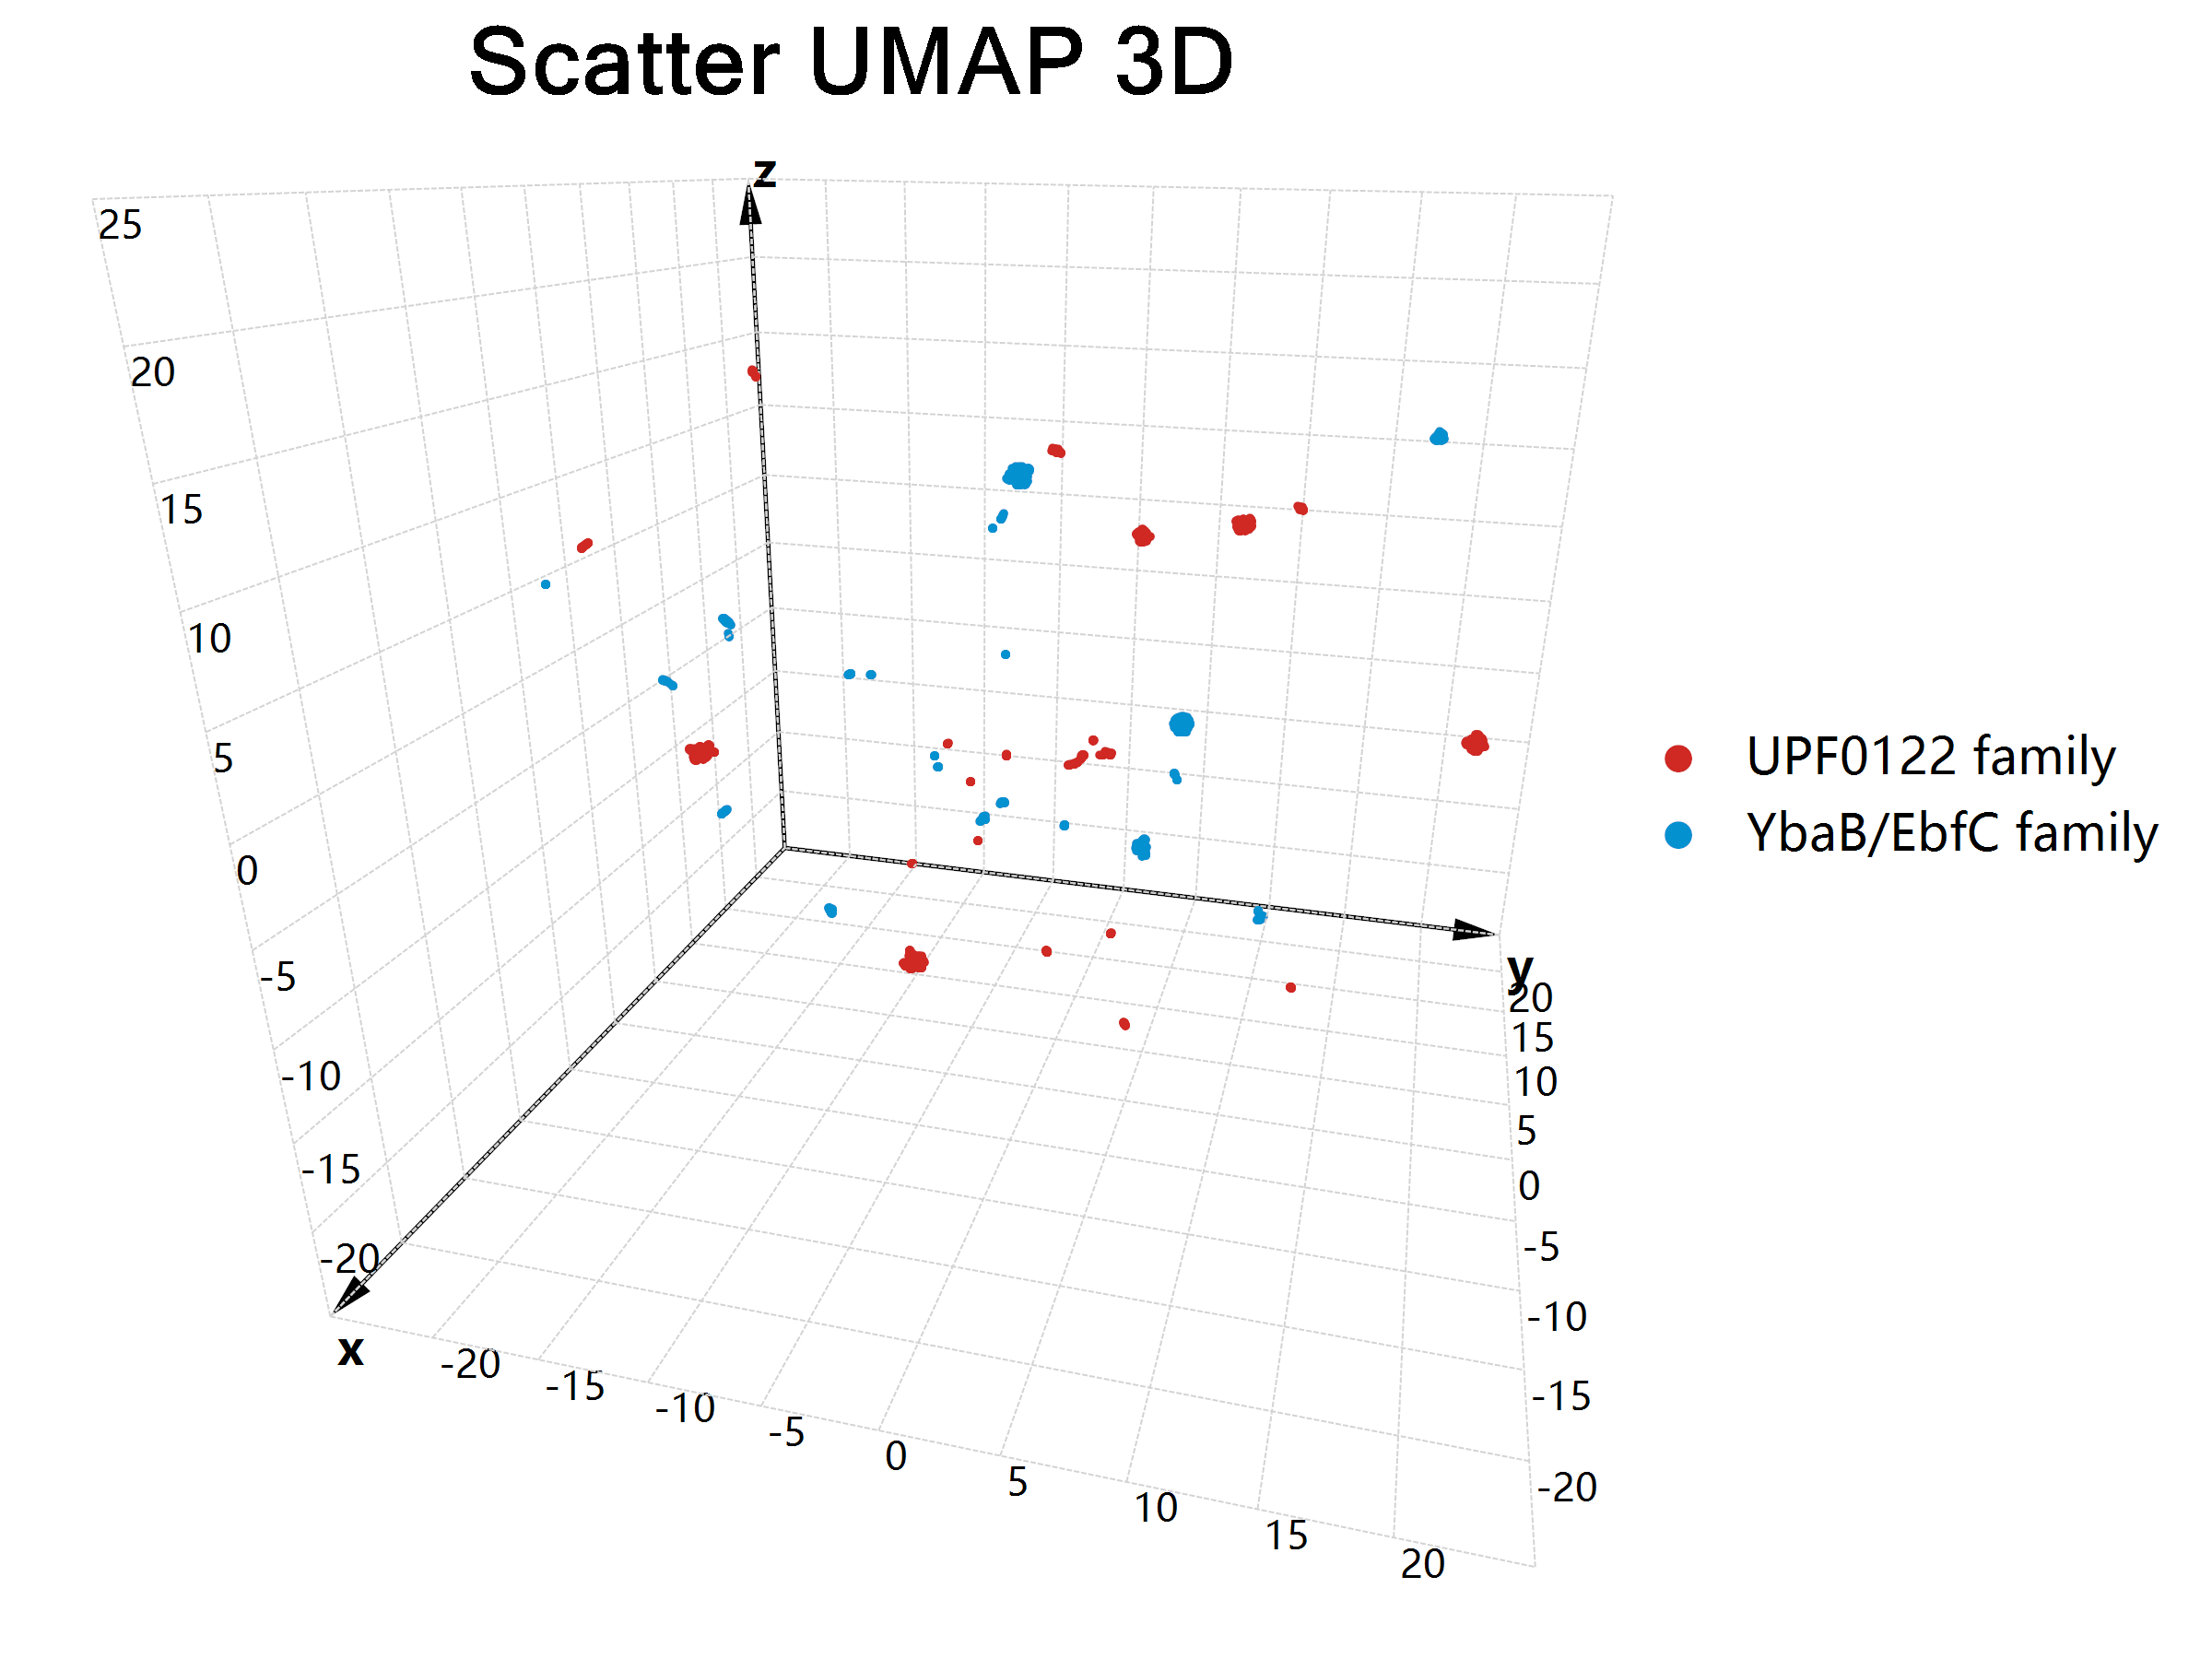

Source data for this figure (header and first rows):
, x, y, z, class
M7MCX3_STREE, -9.191, -3.812, -11.58, UPF0122 family
K6PL84_LACCA, 7.331, 10.6, 9.541, UPF0122 family
R4W5V3_STRIN, -4.071, 2.321, -1.613, UPF0122 family
T2A126_STRAP, -2.051, 3.471, -1.882, UPF0122 family
L0SHD5_STREE, -9.398, -4.169, -10.52, UPF0122 family
D3H9F3_STRM6, -8.948, -3.8, -11.22, UPF0122 family
F8LX05_STRTR, -9.128, 0.3149, 0.6723, UPF0122 family
E1XRP8_STRZI, -9.026, -3.743, -11.42, UPF0122 family
T0V5Q4_9STRE, -4.385, 2.034, -1.651, UPF0122 family
K8F823_ENTFL, 14.4, 7.083, 6.812, UPF0122 family
C6VPZ5_LACPJ, 1.733, -15.37, 16.21, UPF0122 family
S6BSF0_LACCA, 2.572, -4.425, -10.22, UPF0122 family
T1Z5H7_STRCV, -0.5687, 2.304, -1.842, UPF0122 family
L0SPC3_STREE, -9.388, -4.159, -10.55, UPF0122 family
K0N973_LACCA, 2.572, -4.425, -10.23, UPF0122 family
A3CN17_STRSV, 6.896, -9.665, -14.67, UPF0122 family
F2QDS7_STROU, -9.268, -3.914, -11.2, UPF0122 family
F0PG37_ENTF6, 14.14, 7.282, 6.957, UPF0122 family
S5V837_ENTFC, -4.725, -16.4, -2.779, UPF0122 family
G7V1M1_LACRH, -0.6788, 12.72, -15.18, UPF0122 family
F8DGY3_STREP, -2.324, 3.194, -1.838, UPF0122 family
A0A060HXK7_STRTR, -9.159, 0.3454, 0.6417, UPF0122 family
U5P342_9STRE, -3.094, 2.394, -1.635, UPF0122 family
T1Z947_STRCV, -0.5578, 2.295, -1.848, UPF0122 family
F8HCW5_STRE5, -0.07639, -4.023, -5.233, UPF0122 family
E0TMK3_STRZ6, -8.905, -3.866, -11.19, UPF0122 family
S4ZN57_LACCA, 7.328, 10.61, 9.545, UPF0122 family
R7MSD0_9STRE, -0.08551, -4.014, -5.224, UPF0122 family
S5A3Z0_LACRH, -0.7066, 12.75, -15.21, UPF0122 family
R4Q1U6_LACPN, 1.724, -15.36, 16.22, UPF0122 family
F2MMM6_ENTFO, -9.376, 2.44, 15.18, UPF0122 family
L0SBV6_STREE, -9.376, -4.15, -10.56, UPF0122 family
F8LQ84_STRE8, -0.07456, -4.026, -5.237, UPF0122 family
B5QJU4_LACRH, -0.6985, 12.74, -15.2, UPF0122 family
E0SU90_STRZA, -8.864, -3.706, -11.37, UPF0122 family
S5RKU5_9STRE, -9.165, 0.3476, 0.6399, UPF0122 family
S6BRU5_LACPA, 7.456, 10.74, 9.41, UPF0122 family
C5F3R8_LACPA, 7.298, 10.61, 9.574, UPF0122 family
U5P853_9STRE, -3.095, 2.394, -1.623, UPF0122 family
W8QZI3_BACPU, 2.64, -6.086, -4.309, UPF0122 family
F2M6A7_LACCC, 7.359, 10.68, 9.5, UPF0122 family
D6ZS51_STRP0, -5.862, 19.93, 2.476, UPF0122 family
N0C3U4_9STRE, -2.064, 3.534, -1.817, UPF0122 family
T0TWN4_9STRE, -3.098, 2.39, -1.631, UPF0122 family
H8LKV8_STRET, -5.629, 19.72, 2.269, UPF0122 family
S4ZY88_LACRH, -0.7001, 12.74, -15.2, UPF0122 family
W4KXA3_STRTR, -9.161, 0.3475, 0.6396, UPF0122 family
T1ZEL0_STRIT, -0.5599, 2.295, -1.844, UPF0122 family
M4HW19_STREE, -5.779, 19.71, 2.112, UPF0122 family
T1ZVU2_STRAP, -2.068, 3.492, -1.882, UPF0122 family
F8LIN9_STREH, -0.07638, -4.023, -5.233, UPF0122 family
W4KUX0_STRTR, -9.135, 0.3219, 0.6653, UPF0122 family
T0T7H3_9STRE, -4.394, 2.022, -1.684, UPF0122 family
E1XGW4_STRZO, -9.374, -4.15, -10.56, UPF0122 family
E1XKC3_STRZN, -5.833, 19.63, 2.296, UPF0122 family
I8R685_LACPE, 1.725, -15.36, 16.2, UPF0122 family
W6G0G7_LACPA, 7.364, 10.66, 9.509, UPF0122 family
W5ZHN4_ENTFL, 14.19, 7.405, 6.928, UPF0122 family
H8L840_ENTFU, -4.525, -16.37, -3.418, UPF0122 family
V8LWY9_STRTR, -9.176, 0.3628, 0.6244, UPF0122 family
... 2,052 more rows
